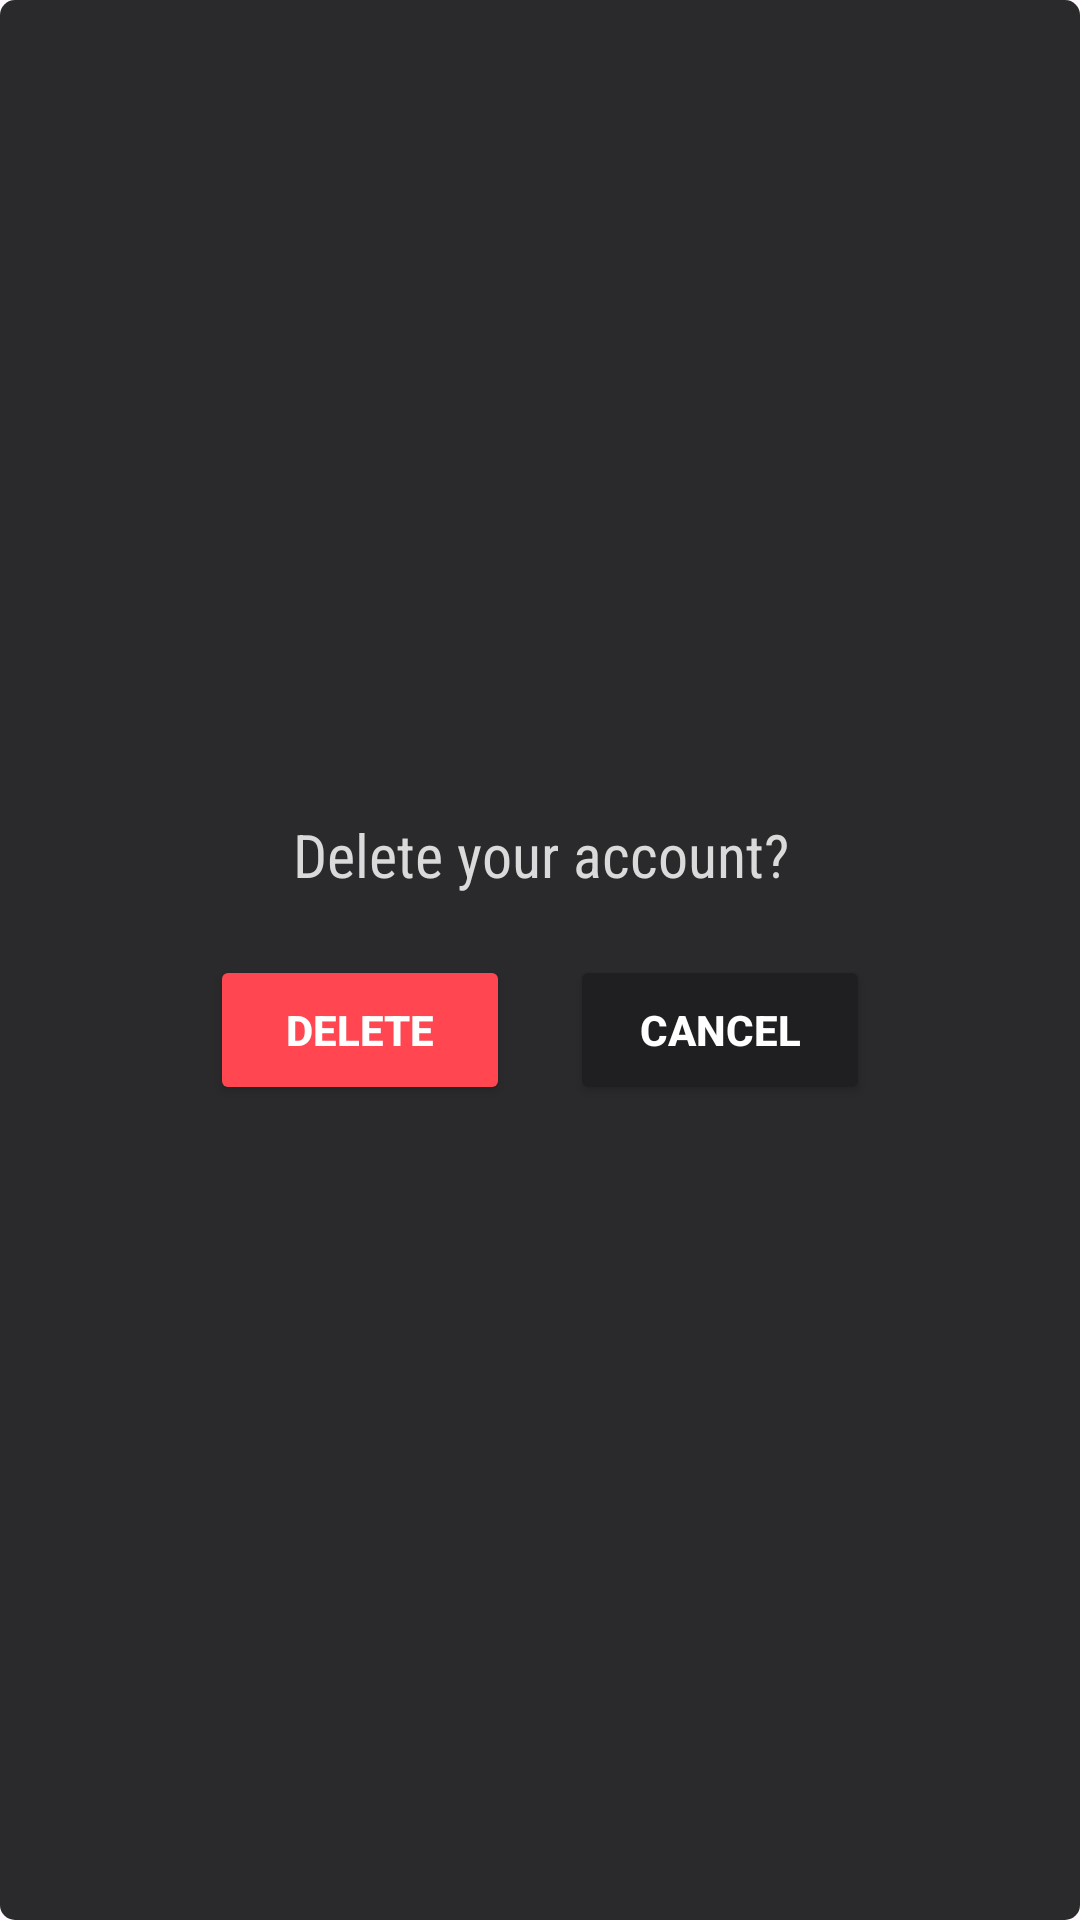

Write the Android layout XML for this screen, with the resource values it uses.
<!-- AndroidManifest.xml: application theme Theme.WealthTracker -->
<!-- res/layout/fragment_delete_user.xml -->
<?xml version="1.0" encoding="utf-8"?>
<LinearLayout xmlns:android="http://schemas.android.com/apk/res/android"
    xmlns:tools="http://schemas.android.com/tools"
    android:layout_width="match_parent"
    android:layout_height="wrap_content"
    android:padding="30dp"
    android:background="@drawable/corner"
    android:backgroundTint="@color/background_light"
    android:gravity="center"
    android:orientation="vertical"
    tools:context=".fragments.DeleteUserFragment">

    <TextView
        android:layout_width="match_parent"
        android:layout_height="wrap_content"
        android:fontFamily="sans-serif-condensed"
        android:gravity="center_horizontal"
        android:text="Delete your account?"
        android:textColor="@color/text_primary"
        android:textSize="20sp" />

    <View
        android:layout_width="0dp"
        android:layout_height="20dp" />

    <LinearLayout
        android:layout_width="wrap_content"
        android:layout_height="wrap_content"
        android:orientation="horizontal">

        <Button
            android:id="@+id/delete"
            android:layout_width="100dp"
            android:layout_height="50dp"
            android:backgroundTint="@color/red"
            android:text="Delete"
            android:textColor="@color/white"
            android:textStyle="bold" />

        <View
            android:layout_width="20dp"
            android:layout_height="0dp" />

        <Button
            android:id="@+id/cancel"
            android:layout_width="100dp"
            android:layout_height="50dp"
            android:backgroundTint="@color/background_dark"
            android:text="Cancel"
            android:textColor="@color/white"
            android:textStyle="bold" />

    </LinearLayout>
</LinearLayout>
<!-- resources referenced by this layout -->
<resources>
  <color name="background_dark">#1F1F22</color>
  <color name="background_light">#2A2A2C</color>
  <color name="red">#FF4651</color>
  <color name="text_primary">#DADADA</color>
  <color name="white">#FFFFFFFF</color>
  <!-- drawable corner (drawable) -->
  <?xml version="1.0" encoding="utf-8"?>
  <shape xmlns:android="http://schemas.android.com/apk/res/android">
      <corners android:radius="5dp"/>
      <solid android:color="@color/background_light"/>
  </shape>
  <style name="Theme.WealthTracker" parent="Base.Theme.WealthTracker" />
  <style name="Base.Theme.WealthTracker" parent="Theme.Material3.DayNight.NoActionBar">
          
          
          <item name="colorPrimaryDark">@color/text_primary</item>
      </style>
</resources>
